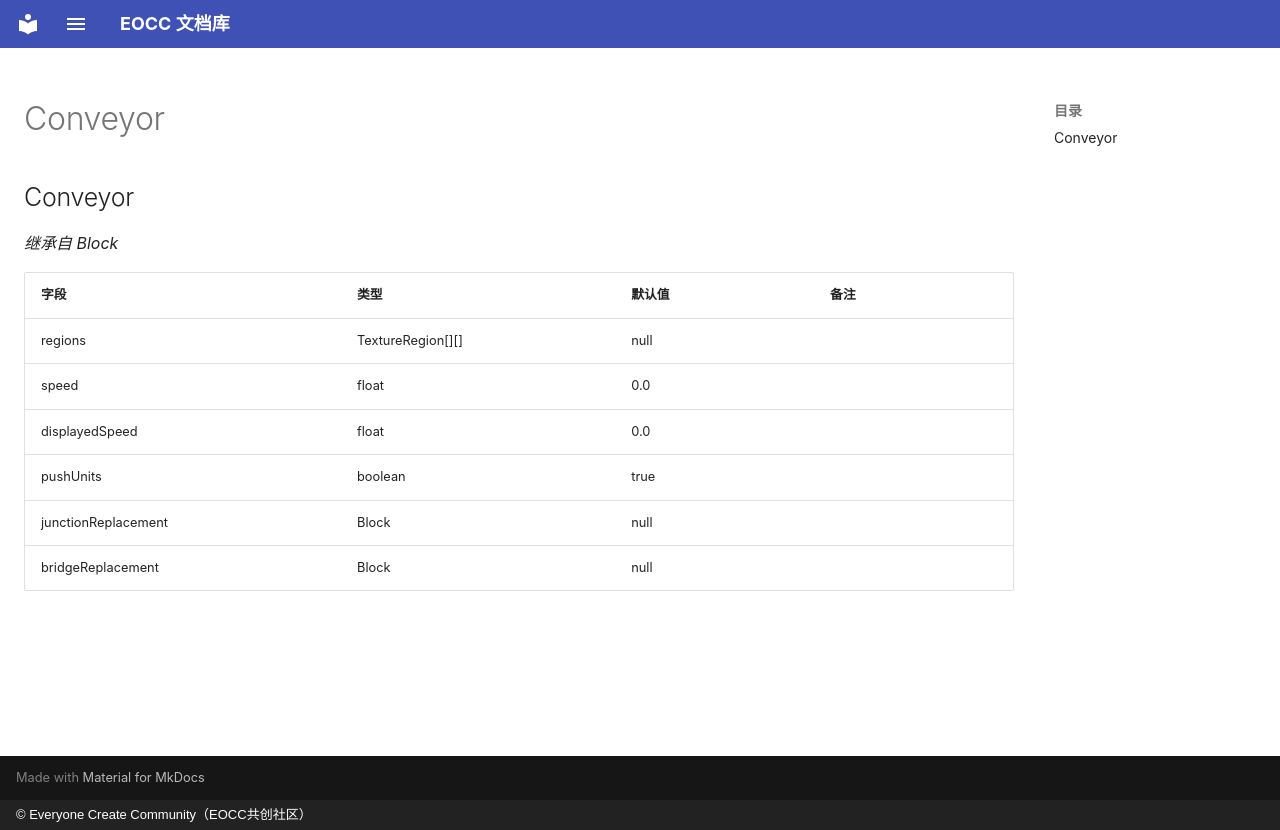

repository: eoccc/eoccc.github.io · page: wiki/mindustry/zh/Modding%20Classes/Conveyor/index.html · generator: mkdocs · copyright: © Everyone Create Community（EOCC共创社区）

# Conveyor

## Conveyor

*继承自 Block*

| 字段 | 类型 | 默认值 | 备注 |
|---|---|---|---|
| regions | TextureRegion[][] | null |  |
| speed | float | 0.0 |  |
| displayedSpeed | float | 0.0 |  |
| pushUnits | boolean | true |  |
| junctionReplacement | Block | null |  |
| bridgeReplacement | Block | null |  |
